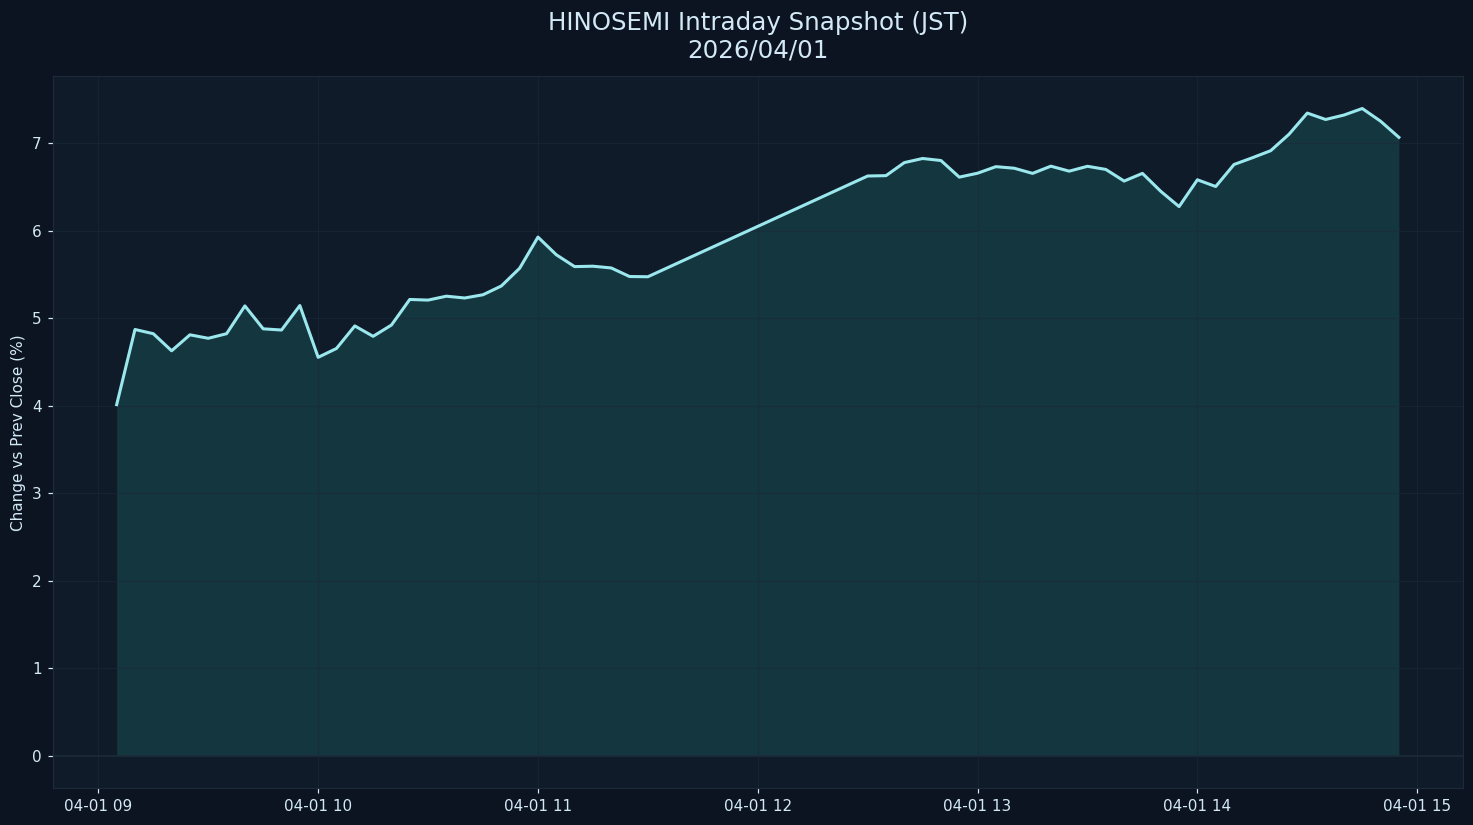

The file beside this chart, header and first rows:
datetime_jst, pct
2026-04-01 09:05:00+09:00, 4.014
2026-04-01 09:10:00+09:00, 4.873
2026-04-01 09:15:00+09:00, 4.825
2026-04-01 09:20:00+09:00, 4.63
2026-04-01 09:25:00+09:00, 4.812
2026-04-01 09:30:00+09:00, 4.772
2026-04-01 09:35:00+09:00, 4.825
2026-04-01 09:40:00+09:00, 5.142
2026-04-01 09:45:00+09:00, 4.88
2026-04-01 09:50:00+09:00, 4.867
2026-04-01 09:55:00+09:00, 5.147
2026-04-01 10:00:00+09:00, 4.555
2026-04-01 10:05:00+09:00, 4.656
2026-04-01 10:10:00+09:00, 4.914
2026-04-01 10:15:00+09:00, 4.795
2026-04-01 10:20:00+09:00, 4.924
2026-04-01 10:25:00+09:00, 5.216
2026-04-01 10:30:00+09:00, 5.209
2026-04-01 10:35:00+09:00, 5.253
2026-04-01 10:40:00+09:00, 5.233
2026-04-01 10:45:00+09:00, 5.27
2026-04-01 10:50:00+09:00, 5.37
2026-04-01 10:55:00+09:00, 5.573
2026-04-01 11:00:00+09:00, 5.929
2026-04-01 11:05:00+09:00, 5.727
2026-04-01 11:10:00+09:00, 5.591
2026-04-01 11:15:00+09:00, 5.596
2026-04-01 11:20:00+09:00, 5.576
2026-04-01 11:25:00+09:00, 5.478
2026-04-01 11:30:00+09:00, 5.475
2026-04-01 12:30:00+09:00, 6.627
2026-04-01 12:35:00+09:00, 6.631
2026-04-01 12:40:00+09:00, 6.78
2026-04-01 12:45:00+09:00, 6.827
2026-04-01 12:50:00+09:00, 6.804
2026-04-01 12:55:00+09:00, 6.614
2026-04-01 13:00:00+09:00, 6.659
2026-04-01 13:05:00+09:00, 6.733
2026-04-01 13:10:00+09:00, 6.715
2026-04-01 13:15:00+09:00, 6.657
2026-04-01 13:20:00+09:00, 6.739
2026-04-01 13:25:00+09:00, 6.682
2026-04-01 13:30:00+09:00, 6.738
2026-04-01 13:35:00+09:00, 6.702
2026-04-01 13:40:00+09:00, 6.569
2026-04-01 13:45:00+09:00, 6.657
2026-04-01 13:50:00+09:00, 6.452
2026-04-01 13:55:00+09:00, 6.277
2026-04-01 14:00:00+09:00, 6.584
2026-04-01 14:05:00+09:00, 6.507
2026-04-01 14:10:00+09:00, 6.758
2026-04-01 14:15:00+09:00, 6.835
2026-04-01 14:20:00+09:00, 6.916
2026-04-01 14:25:00+09:00, 7.103
2026-04-01 14:30:00+09:00, 7.346
2026-04-01 14:35:00+09:00, 7.273
2026-04-01 14:40:00+09:00, 7.323
2026-04-01 14:45:00+09:00, 7.398
2026-04-01 14:50:00+09:00, 7.253
2026-04-01 14:55:00+09:00, 7.068
